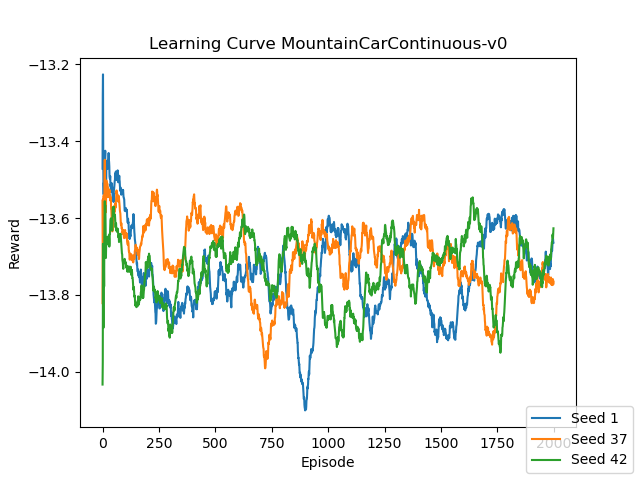

The table this chart was drawn from, first rows:
, 1, 37, 42
0, -13.47, -13.82, -14.03
1, -13.28, -13.55, -13.97
2, -13.23, -13.65, -13.67
3, -13.43, -13.75, -13.81
4, -13.52, -13.6, -13.89
5, -13.54, -13.54, -13.77
6, -13.51, -13.67, -13.72
7, -13.53, -13.7, -13.78
8, -13.62, -13.56, -13.65
9, -13.47, -13.49, -13.61
10, -13.44, -13.45, -13.56
11, -13.44, -13.53, -13.58
12, -13.42, -13.55, -13.57
13, -13.51, -13.55, -13.59
14, -13.51, -13.55, -13.66
15, -13.53, -13.59, -13.7
16, -13.52, -13.52, -13.67
17, -13.45, -13.5, -13.66
18, -13.46, -13.52, -13.65
19, -13.45, -13.53, -13.66
20, -13.46, -13.51, -13.67
21, -13.45, -13.51, -13.65
22, -13.47, -13.51, -13.66
23, -13.45, -13.55, -13.66
24, -13.46, -13.52, -13.65
25, -13.46, -13.53, -13.65
26, -13.45, -13.54, -13.66
27, -13.43, -13.53, -13.67
28, -13.45, -13.54, -13.64
29, -13.45, -13.53, -13.65
30, -13.47, -13.53, -13.67
31, -13.49, -13.53, -13.67
32, -13.5, -13.54, -13.64
33, -13.5, -13.55, -13.64
34, -13.49, -13.54, -13.62
35, -13.52, -13.55, -13.61
36, -13.51, -13.55, -13.6
37, -13.53, -13.55, -13.6
38, -13.53, -13.58, -13.61
39, -13.53, -13.58, -13.63
40, -13.51, -13.59, -13.61
41, -13.52, -13.61, -13.61
42, -13.53, -13.6, -13.63
43, -13.52, -13.63, -13.63
44, -13.53, -13.63, -13.61
45, -13.55, -13.63, -13.58
46, -13.55, -13.63, -13.57
47, -13.54, -13.62, -13.58
48, -13.55, -13.61, -13.58
49, -13.56, -13.61, -13.58
50, -13.53, -13.6, -13.57
51, -13.53, -13.6, -13.59
52, -13.52, -13.6, -13.59
53, -13.51, -13.58, -13.59
54, -13.5, -13.57, -13.6
55, -13.5, -13.58, -13.59
56, -13.48, -13.56, -13.61
57, -13.48, -13.57, -13.61
58, -13.49, -13.56, -13.62
59, -13.48, -13.56, -13.61
... 1,940 more rows
